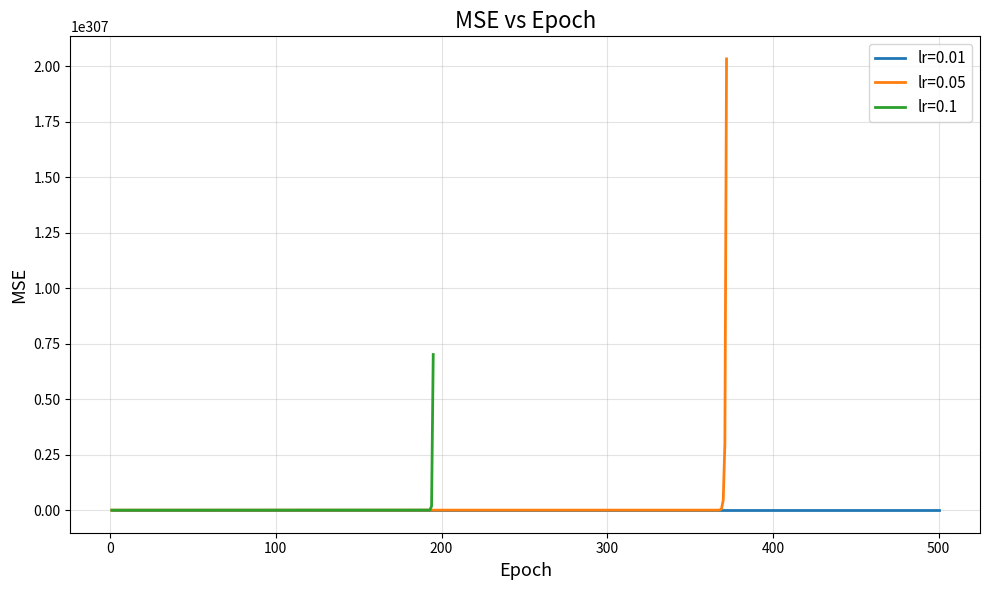
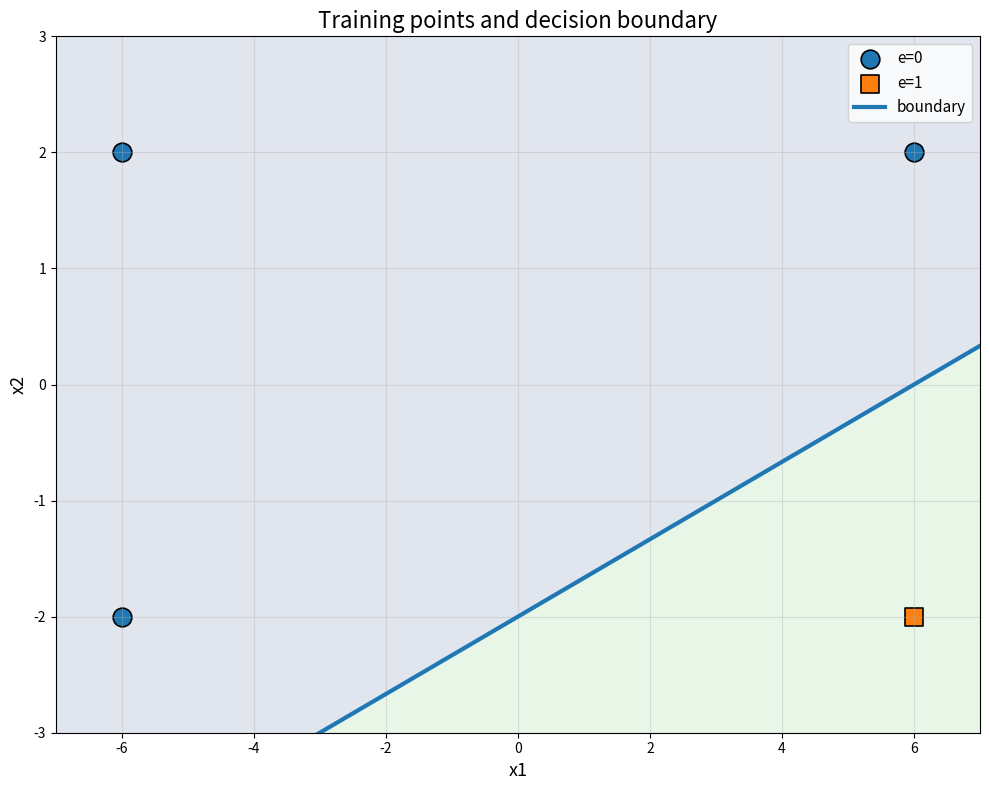
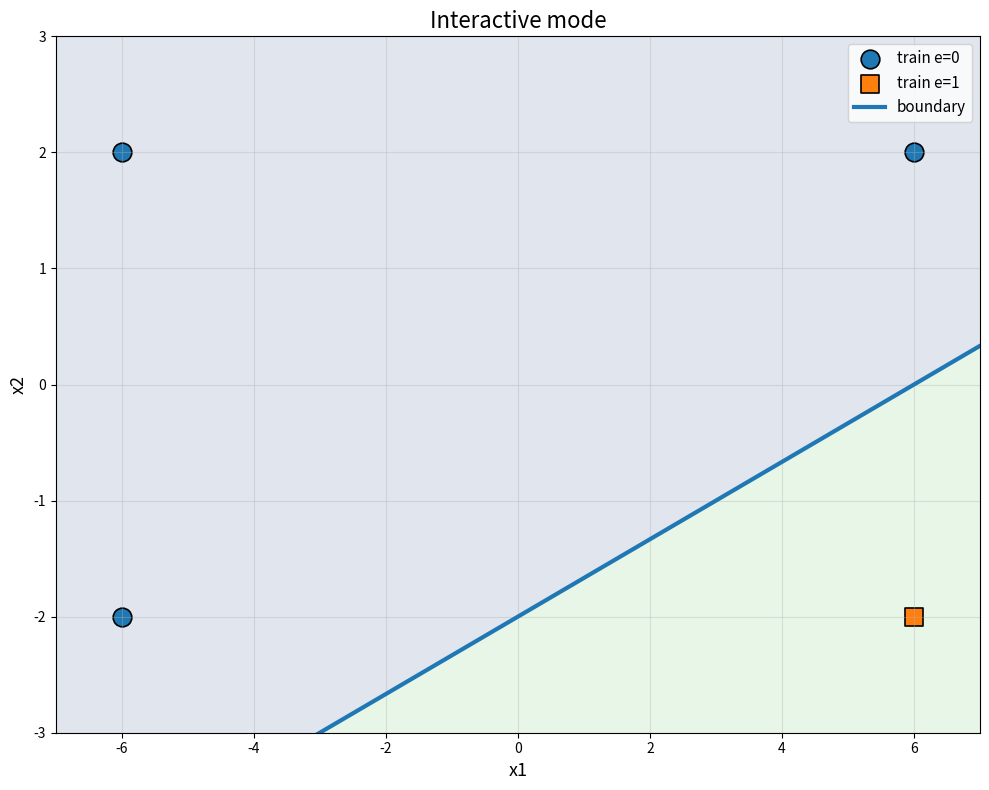

These charts were generated, in order, by the following Python code: (Note: this script raises an exception after producing the figures.)
import numpy as np
import matplotlib
matplotlib.rcParams['toolbar'] = 'None'
import matplotlib.pyplot as plt

# Вариант 12
X = np.array([
    [6, 2],
    [-6, 2],
    [6, -2],
    [-6, -2]
], dtype=float)

E = np.array([0, 0, 1, 0], dtype=int)
T = np.where(E == 0, -1, 1).astype(float)

# Диапазон для отображения графика
X1_MIN, X1_MAX = -7.0, 7.0
X2_MIN, X2_MAX = -3.0, 3.0

def step(u):
    return 1 if u >= 0 else 0

def forward_linear(X, w, b):
    return X @ w + b

def forward_class(X, w, b):
    u = forward_linear(X, w, b)
    return np.array([step(val) for val in u], dtype=int)

def train_mse_lms(X, T, lr=0.05, epochs=500, w0=None, b0=0.0):
    n_features = X.shape[1]
    w = np.zeros(n_features, dtype=float) if w0 is None else np.array(w0, dtype=float).copy()
    b = float(b0)
    mse_history = []

    for _ in range(epochs):
        y_lin = forward_linear(X, w, b)
        err = T - y_lin
        mse = np.mean(err ** 2)
        mse_history.append(mse)

        grad_w = -(2.0 / X.shape[0]) * (X.T @ err)
        grad_b = -(2.0 / X.shape[0]) * np.sum(err)

        w = w - lr * grad_w
        b = b - lr * grad_b

    return w, b, np.array(mse_history)

def plot_mse(histories, lrs):
    plt.figure(figsize=(10, 6))
    for lr, h in zip(lrs, histories):
        plt.plot(np.arange(1, len(h) + 1), h, linewidth=2, label=f"lr={lr}")
    plt.title("MSE vs Epoch", fontsize=16)
    plt.xlabel("Epoch", fontsize=13)
    plt.ylabel("MSE", fontsize=13)
    plt.grid(True, alpha=0.35)
    plt.legend(fontsize=11)
    plt.tight_layout()

def plot_data_and_boundary(X, E, w, b):
    plt.figure(figsize=(10, 8))
    plt.xlabel("x1", fontsize=13)
    plt.ylabel("x2", fontsize=13)
    plt.title("Training points and decision boundary", fontsize=16)
    plt.grid(True, alpha=0.35)

    xx, yy = np.meshgrid(
        np.linspace(X1_MIN, X1_MAX, 300),
        np.linspace(X2_MIN, X2_MAX, 300)
    )
    zz = w[0] * xx + w[1] * yy + b
    plt.contourf(xx, yy, zz, levels=[-1000, 0, 1000], alpha=0.15)

    X0 = X[E == 0]
    X1c = X[E == 1]

    if len(X0) > 0:
        plt.scatter(X0[:, 0], X0[:, 1], marker="o", s=180,
                    edgecolors="black", linewidths=1.2, label="e=0")
    if len(X1c) > 0:
        plt.scatter(X1c[:, 0], X1c[:, 1], marker="s", s=180,
                    edgecolors="black", linewidths=1.2, label="e=1")

    w1, w2 = w[0], w[1]

    if abs(w2) >= 1e-12:
        x1_vals = np.linspace(X1_MIN, X1_MAX, 300)
        x2_vals = -(w1 * x1_vals + b) / w2
        plt.plot(x1_vals, x2_vals, linewidth=3, label="boundary")
    elif abs(w1) >= 1e-12:
        x1_const = -b / w1
        plt.axvline(x=x1_const, linewidth=3, label="boundary")

    plt.xlim(X1_MIN, X1_MAX)
    plt.ylim(X2_MIN, X2_MAX)
    plt.legend(fontsize=11)
    plt.tight_layout()

def interactive_mode(w, b):
    plt.ion()
    fig, ax = plt.subplots(figsize=(10, 8))
    ax.set_xlabel("x1", fontsize=13)
    ax.set_ylabel("x2", fontsize=13)
    ax.set_title("Interactive mode", fontsize=16)
    ax.grid(True, alpha=0.35)
    ax.set_xlim(X1_MIN, X1_MAX)
    ax.set_ylim(X2_MIN, X2_MAX)

    xx, yy = np.meshgrid(
        np.linspace(X1_MIN, X1_MAX, 300),
        np.linspace(X2_MIN, X2_MAX, 300)
    )
    zz = w[0] * xx + w[1] * yy + b
    ax.contourf(xx, yy, zz, levels=[-1000, 0, 1000], alpha=0.15)

    X0 = X[E == 0]
    X1c = X[E == 1]

    if len(X0) > 0:
        ax.scatter(X0[:, 0], X0[:, 1], marker="o", s=180,
                   edgecolors="black", linewidths=1.2, label="train e=0")
    if len(X1c) > 0:
        ax.scatter(X1c[:, 0], X1c[:, 1], marker="s", s=180,
                   edgecolors="black", linewidths=1.2, label="train e=1")

    w1, w2 = w[0], w[1]

    if abs(w2) >= 1e-12:
        x1_vals = np.linspace(X1_MIN, X1_MAX, 300)
        x2_vals = -(w1 * x1_vals + b) / w2
        ax.plot(x1_vals, x2_vals, linewidth=3, label="boundary")
    elif abs(w1) >= 1e-12:
        x1_const = -b / w1
        ax.axvline(x=x1_const, linewidth=3, label="boundary")

    ax.legend(fontsize=11)
    fig.tight_layout()
    fig.canvas.draw()
    fig.canvas.flush_events()

    while True:
        s = input("x1 x2 (or q): ").strip()
        if s.lower() in ("q", "quit", "exit"):
            break
        try:
            parts = s.replace(",", " ").split()
            if len(parts) != 2:
                print("Введите 2 числа")
                continue
            x1v = float(parts[0])
            x2v = float(parts[1])
        except:
            print("Ошибка ввода")
            continue

        u = x1v * w[0] + x2v * w[1] + b
        cls = step(u)

        marker = "x" if cls == 0 else "*"
        ax.scatter([x1v], [x2v], marker=marker, s=220, linewidths=2.2)
        fig.canvas.draw()
        fig.canvas.flush_events()

        print(f"class = {cls}")

    plt.ioff()
    plt.show()

def main():
    lrs = [0.01, 0.05, 0.1]
    epochs = 500

    histories = []
    best_w, best_b = None, None
    best_acc = -1

    w_init = np.array([0.0, 0.0])
    b_init = 0.0

    for lr in lrs:
        w, b, mse_hist = train_mse_lms(X, T, lr=lr, epochs=epochs, w0=w_init, b0=b_init)
        histories.append(mse_hist)

        y_pred = forward_class(X, w, b)
        acc = np.mean(y_pred == E)

        print(f"lr={lr}: w={w}, b={b:.4f}, acc={acc:.2f}")

        if acc > best_acc:
            best_acc = acc
            best_w, best_b = w.copy(), b

    plot_mse(histories, lrs)
    plot_data_and_boundary(X, E, best_w, best_b)
    plt.show()

    interactive_mode(best_w, best_b)

if __name__ == "__main__":
    main()
